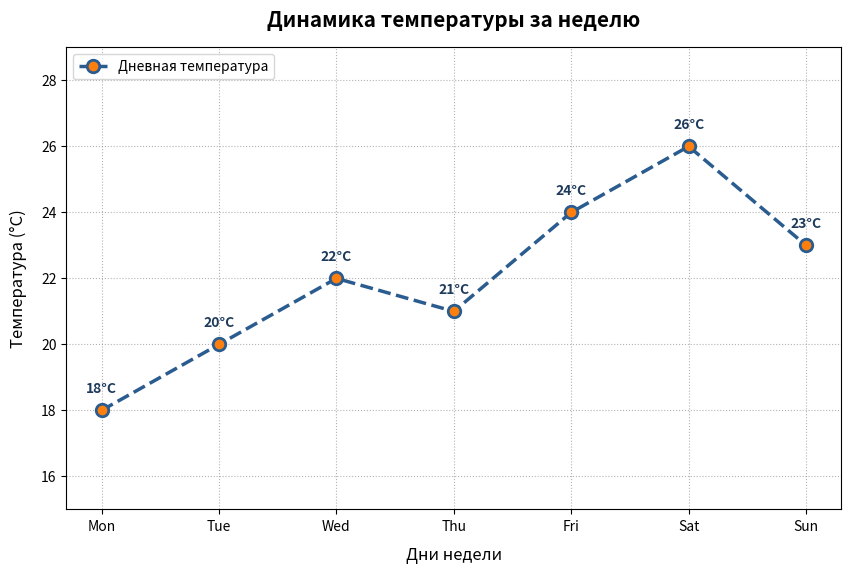

Write Python code to recreate this figure.
"""
Домашнее задание 1: Температура за неделю
- Постройте линейный график на основе данных о температуре за 7 дней.
- Данные:
    days = ["Mon", "Tue", "Wed", "Thu", "Fri", "Sat", "Sun"]
    temperature = [18, 20, 22, 21, 24, 26, 23]
- Требования:
    • Постройте график с помощью plt.plot()
    • По оси X покажите дни, по оси Y - температуру.
    • Добавьте заголовок графика.
    • Используйте marker и измените стиль линии.
    • Добавьте сетку (grid).
    • Над каждой точкой покажите значение температуры.
    • Измените размер графика с помощью figsize.
"""

from pathlib import Path
import matplotlib.pyplot as plt


def run_task1(save_path: str = "output/task1_temperature.png", show: bool = False):
    print("=" * 60)
    print("ЗАДАНИЕ 1: Линейный график «Температура за неделю»")
    print("=" * 60)

    # Исходные данные
    days = ["Mon", "Tue", "Wed", "Thu", "Fri", "Sat", "Sun"]
    temperature = [18, 20, 22, 21, 24, 26, 23]

    # Настройка размера графика с помощью figsize
    fig, ax = plt.subplots(figsize=(10, 6))

    # Построение графика: линия пунктиром, стильный маркер круга, толщина линии
    ax.plot(
        days,
        temperature,
        color="#2b5c8f",
        linestyle="--",
        linewidth=2.5,
        marker="o",
        markersize=9,
        markerfacecolor="#ff7f0e",
        markeredgecolor="#2b5c8f",
        markeredgewidth=2,
        label="Дневная температура",
    )

    # Подписи осей и заголовок
    ax.set_title("Динамика температуры за неделю", fontsize=15, fontweight="bold", pad=15)
    ax.set_xlabel("Дни недели", fontsize=12, labelpad=10)
    ax.set_ylabel("Температура (°C)", fontsize=12, labelpad=10)

    # Настройка пределов оси Y с запасом для текстовых меток сверху
    ax.set_ylim(min(temperature) - 3, max(temperature) + 3)

    # Добавление сетки
    ax.grid(True, linestyle=":", alpha=0.6, color="gray")

    # Отображение значения температуры над каждой точкой
    for day, temp in zip(days, temperature):
        ax.text(
            x=day,
            y=temp + 0.45,
            s=f"{temp}°C",
            ha="center",
            va="bottom",
            fontsize=10,
            fontweight="bold",
            color="#1f3b5c",
        )

    # Легенда
    ax.legend(loc="upper left", frameon=True)

    # Сохранение результата
    if save_path:
        out_file = Path(save_path)
        out_file.parent.mkdir(parents=True, exist_ok=True)
        plt.savefig(out_file, dpi=300, bbox_inches="tight")
        print(f"График успешно сохранен: {out_file.resolve()}")

    if show:
        plt.show()

    plt.close(fig)


if __name__ == "__main__":
    run_task1(show=False)
